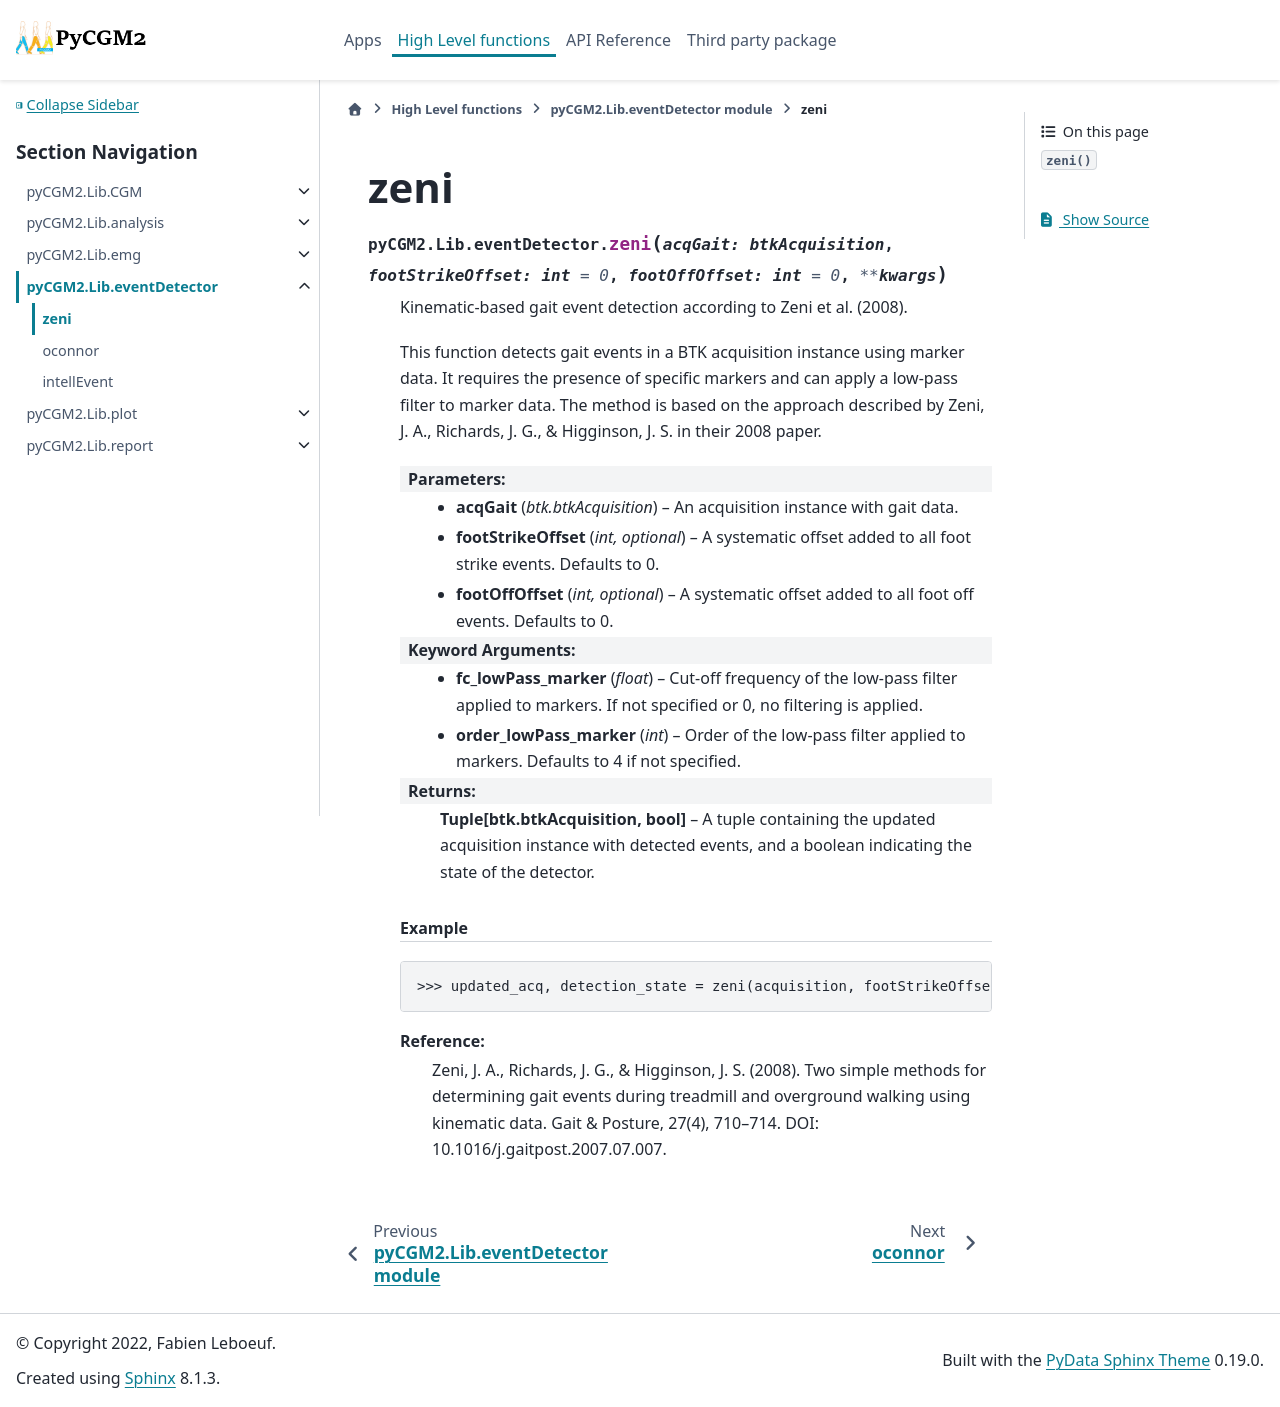

repository: pyCGM2/pyCGM2 · page: Lib/event/generated/pyCGM2.Lib.eventDetector.zeni.html · generator: sphinx

zeni
=================================================

.. currentmodule:: pyCGM2.Lib.eventDetector

.. autofunction:: zeni
